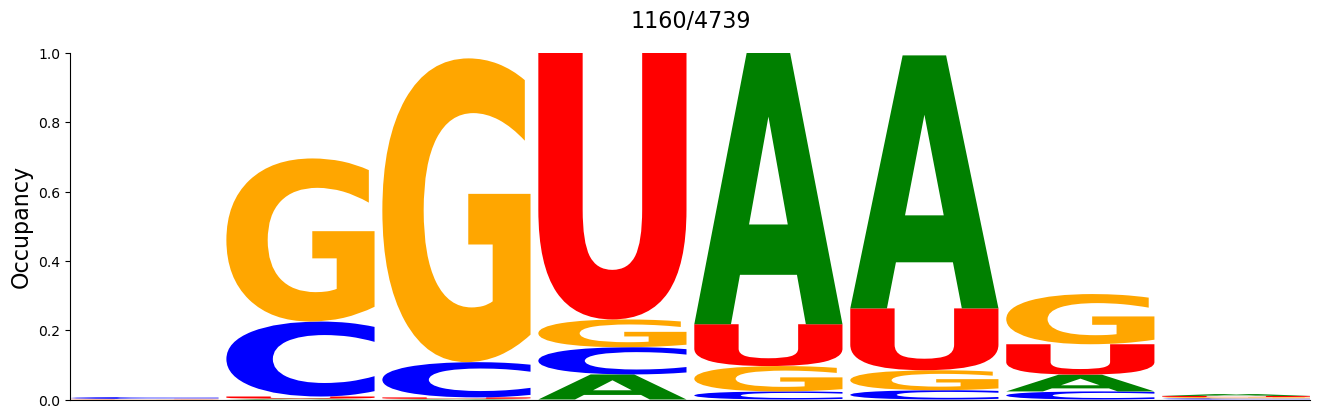

The table this chart was drawn from, first rows:
#support=1160
A	C	G	U
0.0	0.005172	0.0008621	0.0008621
0.002586	0.2164	0.4707	0.006034
0.001724	0.1017	0.8767	0.00431
0.07241	0.07845	0.08017	0.769
0.7828	0.02328	0.07328	0.1207
0.7302	0.02672	0.05776	0.1784
0.04828	0.02328	0.1448	0.08793
0.005172	0.003448	0.003448	0.003448
